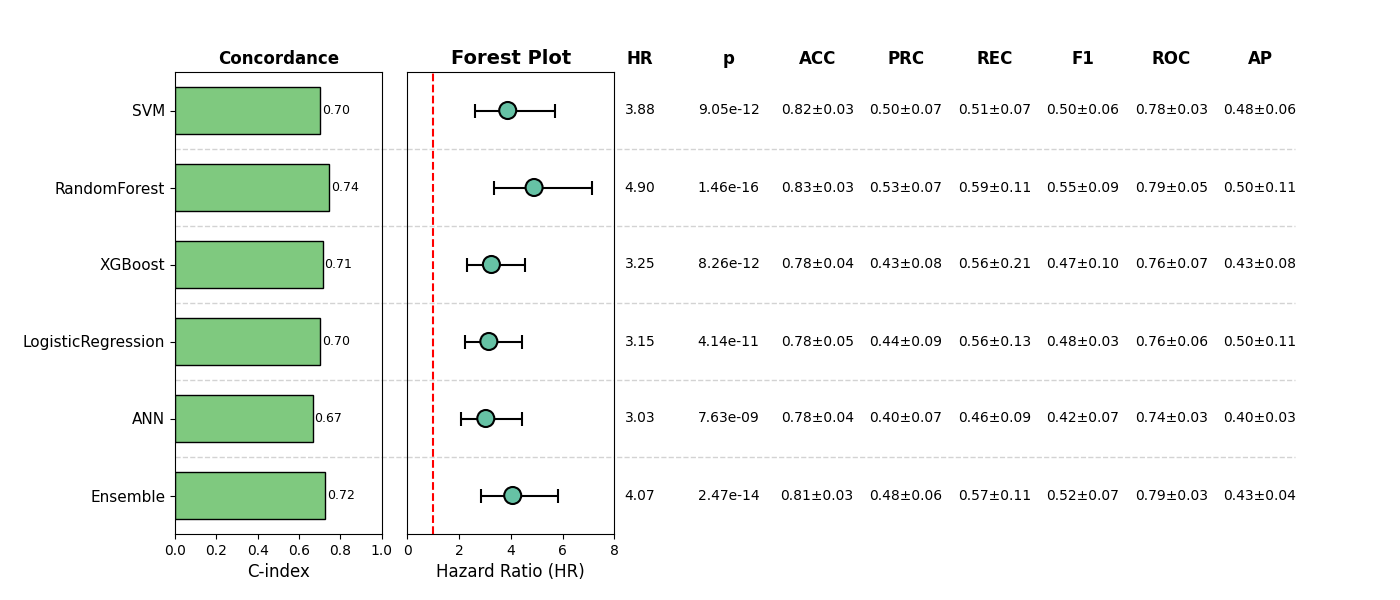

The table this chart was drawn from, first rows:
, Model, HR, CI_lower, CI_upper, p, cindex, accuracy_mean, accuracy_std, precision_mean, precision_std, recall_mean, recall_std, f1_mean, f1_std, roc_auc_mean, roc_auc_std, pr_auc_mean, pr_auc_std, Sig
0, SVM, 3.879, 2.628, 5.727, 9.054407906796402e-12, 0.7024, 0.8168, 0.02798, 0.4959, 0.06909, 0.5104, 0.07274, 0.5002, 0.05869, 0.785, 0.02699, 0.4823, 0.06375, True
1, RandomForest, 4.9, 3.361, 7.145, 1.4582988894663962e-16, 0.7442, 0.8324, 0.03179, 0.5285, 0.07398, 0.5864, 0.1118, 0.5545, 0.08702, 0.7903, 0.04988, 0.4977, 0.1085, True
2, XGBoost, 3.248, 2.317, 4.554, 8.258839751399113e-12, 0.7139, 0.7817, 0.03976, 0.4261, 0.07913, 0.5649, 0.2119, 0.4694, 0.09631, 0.7611, 0.06886, 0.432, 0.08397, True
3, LogisticRegression, 3.149, 2.24, 4.427, 4.1405808234947443e-11, 0.7025, 0.7778, 0.04703, 0.4411, 0.0878, 0.5638, 0.1304, 0.4763, 0.02711, 0.756, 0.05732, 0.4952, 0.1126, True
4, ANN, 3.03, 2.08, 4.414, 7.628115945180257e-09, 0.6655, 0.7778, 0.0379, 0.4039, 0.06523, 0.4552, 0.09011, 0.4228, 0.06616, 0.7404, 0.03282, 0.3972, 0.03321, True
5, Ensemble, 4.072, 2.838, 5.843, 2.4671800675614493e-14, 0.7242, 0.809, 0.0307, 0.4789, 0.05773, 0.5746, 0.1129, 0.5164, 0.06711, 0.792, 0.03153, 0.4289, 0.03846, True
